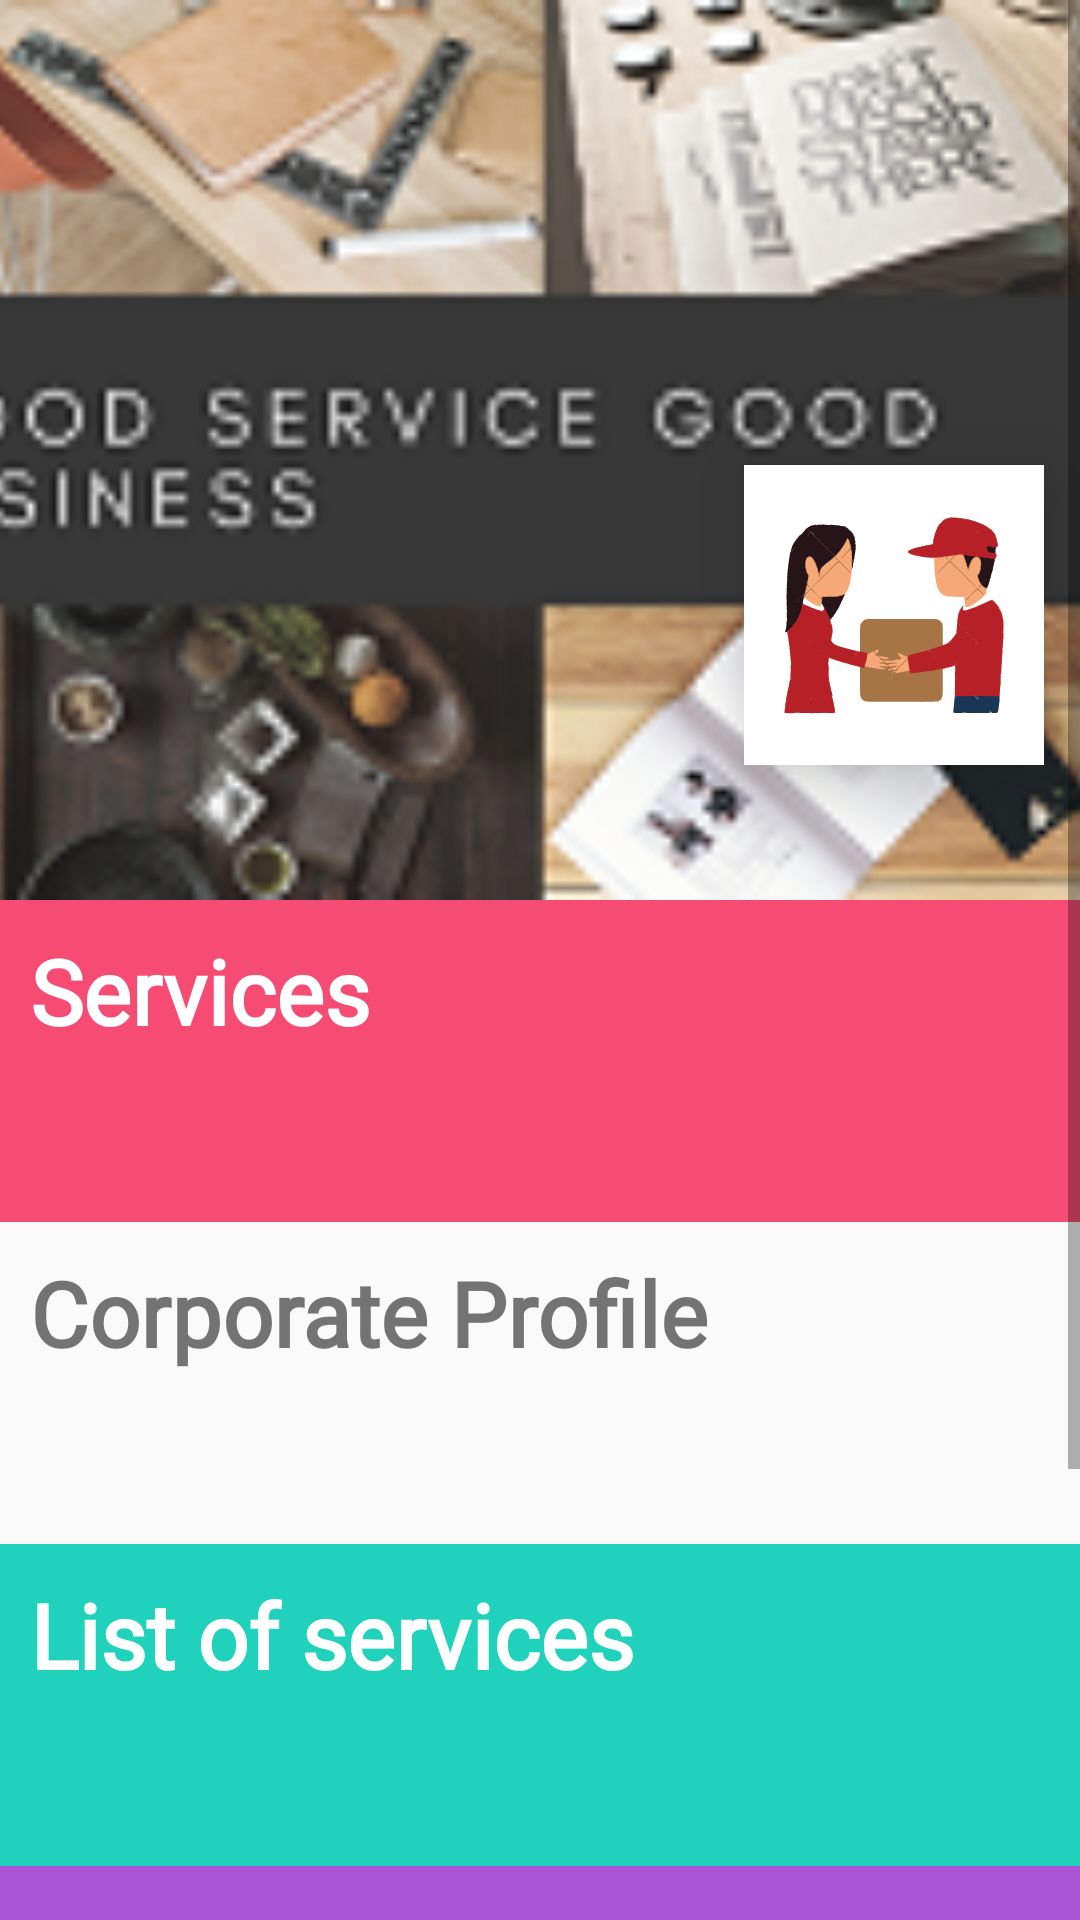

Layout XML and referenced resources for this Android screen:
<!-- AndroidManifest.xml: application theme AppTheme -->
<!-- res/layout/activity_services.xml -->
<?xml version="1.0" encoding="utf-8"?>
<ScrollView xmlns:android="http://schemas.android.com/apk/res/android"
    android:layout_width="match_parent"
    android:layout_height="match_parent">

    <LinearLayout
        android:layout_width="match_parent"
        android:layout_height="wrap_content"
        android:orientation="vertical">

        <RelativeLayout
            android:layout_width="match_parent"
            android:layout_height="300dp">

            <android.support.v7.widget.Toolbar
                android:id="@+id/toolbar_services"
                style="@style/TransparentBar"
                android:layout_width="match_parent"
                android:layout_height="?attr/actionBarSize" />

            <ImageView
                android:id="@+id/header_cover_image"
                android:layout_width="match_parent"
                android:layout_height="match_parent"
                android:scaleType="centerCrop"
                android:src="@drawable/services_back" />

            <ImageView
                android:id="@+id/user_profile_photo"
                android:layout_width="100dp"
                android:layout_height="100dp"
                android:layout_alignParentBottom="true"
                android:layout_alignParentEnd="true"
                android:layout_alignParentRight="true"
                android:layout_marginBottom="45dp"
                android:layout_marginEnd="12dp"
                android:layout_marginRight="12dp"
                android:background="@color/white"
                android:clickable="true"
                android:elevation="15dp"
                android:focusable="true"
                android:scaleType="centerCrop"
                android:src="@drawable/ic_services" />
        </RelativeLayout>

        <LinearLayout
            android:layout_width="match_parent"
            android:layout_height="wrap_content"
            android:orientation="vertical">

            <LinearLayout
                android:layout_width="match_parent"
                android:layout_height="wrap_content"
                android:background="@color/bg_screen1"
                android:orientation="vertical">

                <TextView
                    android:layout_width="wrap_content"
                    android:layout_height="wrap_content"
                    android:layout_margin="10dp"
                    android:fontFamily="@font/timeburnerbold"
                    android:text="Services"
                    android:textColor="@color/white"
                    android:textSize="30dp"
                    android:textStyle="bold" />

                <TextView
                    android:id="@+id/services_Text"
                    android:layout_width="wrap_content"
                    android:layout_height="wrap_content"
                    android:layout_margin="10dp"
                    android:fontFamily="@font/timeburnerbold"
                    android:textColor="@color/white"
                    android:textSize="@dimen/about_email_size" />
            </LinearLayout>

            <TextView
                android:layout_width="wrap_content"
                android:layout_height="wrap_content"
                android:layout_margin="10dp"
                android:fontFamily="@font/timeburnerbold"
                android:text="Corporate Profile"
                android:textSize="30dp"
                android:textStyle="bold" />

            <TextView
                android:id="@+id/corporate"
                android:layout_width="wrap_content"
                android:layout_height="wrap_content"
                android:layout_margin="10dp"
                android:fontFamily="@font/timeburnerbold"
                android:textSize="@dimen/about_email_size" />

            <LinearLayout
                android:layout_width="match_parent"
                android:layout_height="wrap_content"
                android:background="@color/bg_screen2"
                android:orientation="vertical">

                <TextView
                    android:layout_width="wrap_content"
                    android:layout_height="wrap_content"
                    android:layout_margin="10dp"
                    android:fontFamily="@font/timeburnerbold"
                    android:text="List of services"
                    android:textColor="@color/white"
                    android:textSize="30dp"
                    android:textStyle="bold" />

                <TextView
                    android:id="@+id/list_text"
                    android:layout_width="wrap_content"
                    android:layout_height="wrap_content"
                    android:layout_margin="10dp"
                    android:fontFamily="@font/timeburnerbold"
                    android:textColor="@color/white"
                    android:textSize="@dimen/about_email_size" />
            </LinearLayout>

            <LinearLayout
                android:layout_width="match_parent"
                android:layout_height="wrap_content"
                android:background="@color/dot_dark_screen4"
                android:orientation="vertical">

                <TextView
                    android:layout_width="wrap_content"
                    android:layout_height="wrap_content"
                    android:layout_margin="10dp"
                    android:fontFamily="@font/timeburnerbold"
                    android:text="Event Management"
                    android:textColor="@color/white"
                    android:textSize="30dp"
                    android:textStyle="bold" />

                <TextView
                    android:id="@+id/event_manage_text"
                    android:layout_width="wrap_content"
                    android:layout_height="wrap_content"
                    android:layout_margin="10dp"
                    android:fontFamily="@font/timeburnerbold"
                    android:textColor="@color/white"
                    android:textSize="@dimen/about_email_size" />
            </LinearLayout>

            <LinearLayout
                android:layout_width="match_parent"
                android:layout_height="wrap_content"
                android:background="@color/bg_screen3"
                android:orientation="vertical">

                <TextView
                    android:layout_width="wrap_content"
                    android:layout_height="wrap_content"
                    android:layout_margin="10dp"
                    android:fontFamily="@font/timeburnerbold"
                    android:text="Offers"
                    android:textColor="@color/white"
                    android:textSize="30dp"
                    android:textStyle="bold" />

                <TextView
                    android:id="@+id/offers_text"
                    android:layout_width="wrap_content"
                    android:layout_height="wrap_content"
                    android:layout_margin="10dp"
                    android:fontFamily="@font/timeburnerbold"
                    android:textColor="@color/white"
                    android:textSize="@dimen/about_email_size" />
            </LinearLayout>
        </LinearLayout>
    </LinearLayout>
</ScrollView>
<!-- resources referenced by this layout -->
<resources>
  <color name="bg_screen1">#f64c73</color>
  <color name="bg_screen2">#20d2bb</color>
  <color name="bg_screen3">#3395ff</color>
  <color name="dot_dark_screen4">#a854d4</color>
  <color name="white">#ffffff</color>
  <dimen name="about_email_size">20sp</dimen>
  <!-- drawable ic_services: vector/xml drawable (drawable, 169681 chars, omitted) -->
  <!-- drawable services_back: png bitmap (drawable, 44397 bytes) -->
  <style name="TransparentBar" parent="ThemeOverlay.AppCompat.Dark.ActionBar">
          <item name="android:windowActionBarOverlay">true</item>
          <item name="windowActionBarOverlay">true</item>
      </style>
  <style name="AppTheme" parent="Theme.AppCompat.Light.NoActionBar">
          
          <item name="colorPrimary">@color/colorPrimary</item>
          <item name="colorPrimaryDark">@color/colorPrimaryDark</item>
          <item name="colorAccent">@color/colorAccent</item>
          <item name="android:buttonStyle">@style/AppTheme.Button</item>
      </style>
  <color name="colorPrimary">#3F51B5</color>
  <color name="colorPrimaryDark">#23283a</color>
  <color name="colorAccent">#FF4081</color>
  <style name="AppTheme.Button" parent="Widget.AppCompat.Button.Colored">
          <item name="android:layout_width">wrap_content</item>
          <item name="android:layout_height">wrap_content</item>
          <item name="android:layout_gravity">end</item>
      </style>
</resources>
